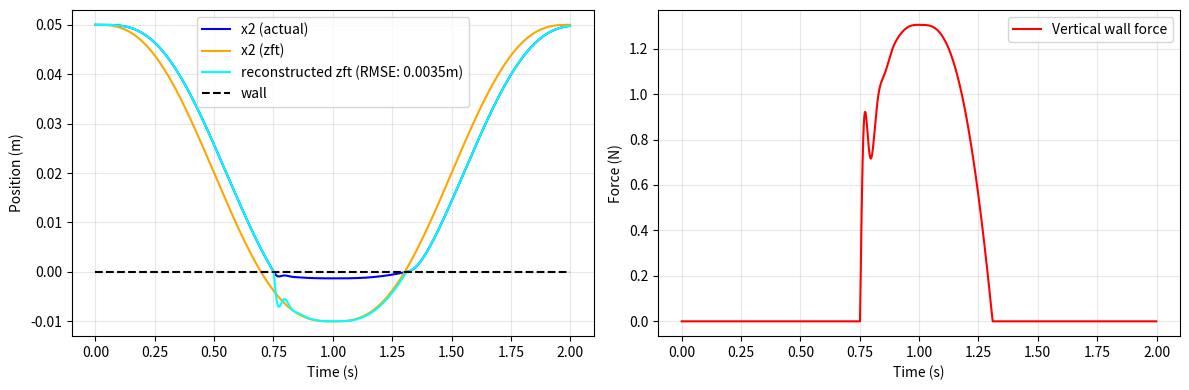

Write Python code to recreate this figure.
import numpy as np
from scipy.integrate import odeint, solve_ivp
import matplotlib.pyplot as plt


class ImpedanceSimulator:
    """Simulate 2D impedance-controlled motion with wall contact."""
    
    def __init__(self, duration=2.0, dt=1e-3):
        """Initialize simulator with parameters."""
        # Time parameters
        self.duration = duration
        self.dt = dt
        self.t = np.arange(0, duration, dt)
        
        # Impedance parameters
        self.M = np.array([[0.2, 0], [0, 0.1]])
        self.K = np.array([[150, 0], [0, 150]])
        self.B = 2 * np.sqrt(np.multiply(self.M, self.K))
        
        # Wall parameters
        self.K_wall = 1000
        self.B_wall = 0.1 * self.K_wall
        self.wall_y = 0.0
        
        # Goal trajectory
        self.x0 = np.array([0.0, 0.05])
        self.x_goal = np.array([0.0, -0.01])
        
        # Initial conditions
        self.initial_state = np.concatenate([self.x0, np.zeros(2)])
        
        # Results
        self.solution = None
        self.wall_force_hist = []
    
    def min_jerk(self, t):
        """Compute 2D minimum jerk trajectory at time t."""
        if t > self.duration:
            return self.x_goal
        
        if t < 0:
            return self.x0
        
        # A = self.x_goal - self.x0
        # term1 = 10 / self.duration**3 * t**3
        # term2 = -15 / self.duration**4 * t**4
        # term3 = 6 / self.duration**5 * t**5
        
        # return A * (term1 + term2 + term3)

        if t <= self.duration/2:
            A = self.x_goal - self.x0
            term1 = 10 / (self.duration/2)**3 * t**3
            term2 = -15 / (self.duration/2)**4 * t**4
            term3 = 6 / (self.duration/2)**5 * t**5

            return self.x0 + A * (term1 + term2 + term3)

        else:
            A = self.x0 - self.x_goal
            term1 = 10 / (self.duration/2)**3 * (t - self.duration/2)**3
            term2 = -15 / (self.duration/2)**4 * (t - self.duration/2)**4
            term3 = 6 / (self.duration/2)**5 * (t - self.duration/2)**5

            return self.x_goal + A * (term1 + term2 + term3)
    
    def wall_force(self, x, x_dot):
        """Compute wall contact force."""
        if self.wall_y - x[1] <= 0:
            return np.array([0.0, 0.0])
        
        f_y = self.K_wall * (self.wall_y - x[1]) #+ self.B_wall * (-x_dot[1])
        return np.array([0.0, f_y])
    
    def compute_wall_forces(self):
        self.wall_force_hist = []
        for i in range(len(self.solution)):
            x = self.solution[i, :2]
            x_dot = self.solution[i, 2:]
            f_wall = self.wall_force(x, x_dot)
            self.wall_force_hist.append(f_wall)
    
        self.wall_force_hist = np.array(self.wall_force_hist)  # shape (len(t), 2)
    
    def acceleration(self, x, x_dot, t, f_external):
        """Compute acceleration from impedance equation."""
        x_zft = self.min_jerk(t)
        accel = np.linalg.inv(self.M) @ (
            self.B @ (-x_dot) + self.K @ (x_zft - x) + f_external
        )
        return accel
    
    def compute_zft_hat(self):
        force = - self.wall_force_hist[:,1]
        K = self.K[1, 1]
        x2 = self.solution[:,1]

        self.zft_hat = 1./K * force + x2
    
    def system(self, t, state):
        """ODE system: convert 2nd order to 1st order ODEs."""
        x = state[:2]
        x_dot = state[2:]
        
        f_external = self.wall_force(x, x_dot)
        x_dotdot = self.acceleration(x, x_dot, t, f_external)
        
        return np.concatenate([x_dot, x_dotdot])
    
    def simulate(self, method):
        """Run the simulation."""

        if method == "odeint":
            # odeint needs f(y, t) — flip arguments
            fun_flipped = lambda y, t: self.system(t, y)
            
            self.solution = odeint(fun_flipped, self.initial_state, self.t)
            
            return
        
        else:
            # solve_ivp methods: RK45, RK23, DOP853, Radau, BDF, LSODA
            t_span = [0, self.duration]
            sol = solve_ivp(self.system, t_span, self.initial_state, method=method,
                            t_eval=self.t)
            
            self.solution = sol.y.T
        
        return
    
    def plot_results(self):
        """Plot simulation results."""
        if self.solution is None:
            print("Run simulate() first")
            return
        
        x2 = self.solution[:, 1]
        self.zft = np.array([self.min_jerk(ti) for ti in self.t])

        rmse = np.sqrt(1/len(self.zft[:,1]) * np.sum((self.zft[:,1] - self.zft_hat)**2))
        
        plt.figure(figsize=(12, 4))
        plt.subplot(1, 2, 1)
        plt.plot(self.t, x2, color="blue", label='x2 (actual)')
        plt.plot(self.t, self.zft[:, 1], color='orange', label='x2 (zft)')
        plt.plot(self.t, self.zft_hat, color='cyan', label=f'reconstructed zft (RMSE: {rmse:.4f}m)')
        plt.hlines(self.wall_y, 0, self.t[-1], colors='black', label='wall', linestyles='--')
        plt.legend()
        plt.xlabel('Time (s)')
        plt.ylabel('Position (m)')
        plt.grid(True, alpha=0.3)

        plt.subplot(1, 2, 2)
        plt.plot(self.t, self.wall_force_hist[:,1], color="red",label='Vertical wall force')
        plt.legend()
        plt.xlabel('Time (s)')
        plt.ylabel('Force (N)')
        plt.grid(True, alpha=0.3)
        
        plt.tight_layout()
        plt.show()


if __name__ == "__main__":
    # Create simulator with custom parameters
    sim = ImpedanceSimulator(duration=2.0, dt=1e-3)
    
    # Run simulation
    sim.simulate("RK45")

    # Compute wall forces
    sim.compute_wall_forces()

    # Compute ZFT estimate
    sim.compute_zft_hat()
    
    # Plot results
    sim.plot_results()
